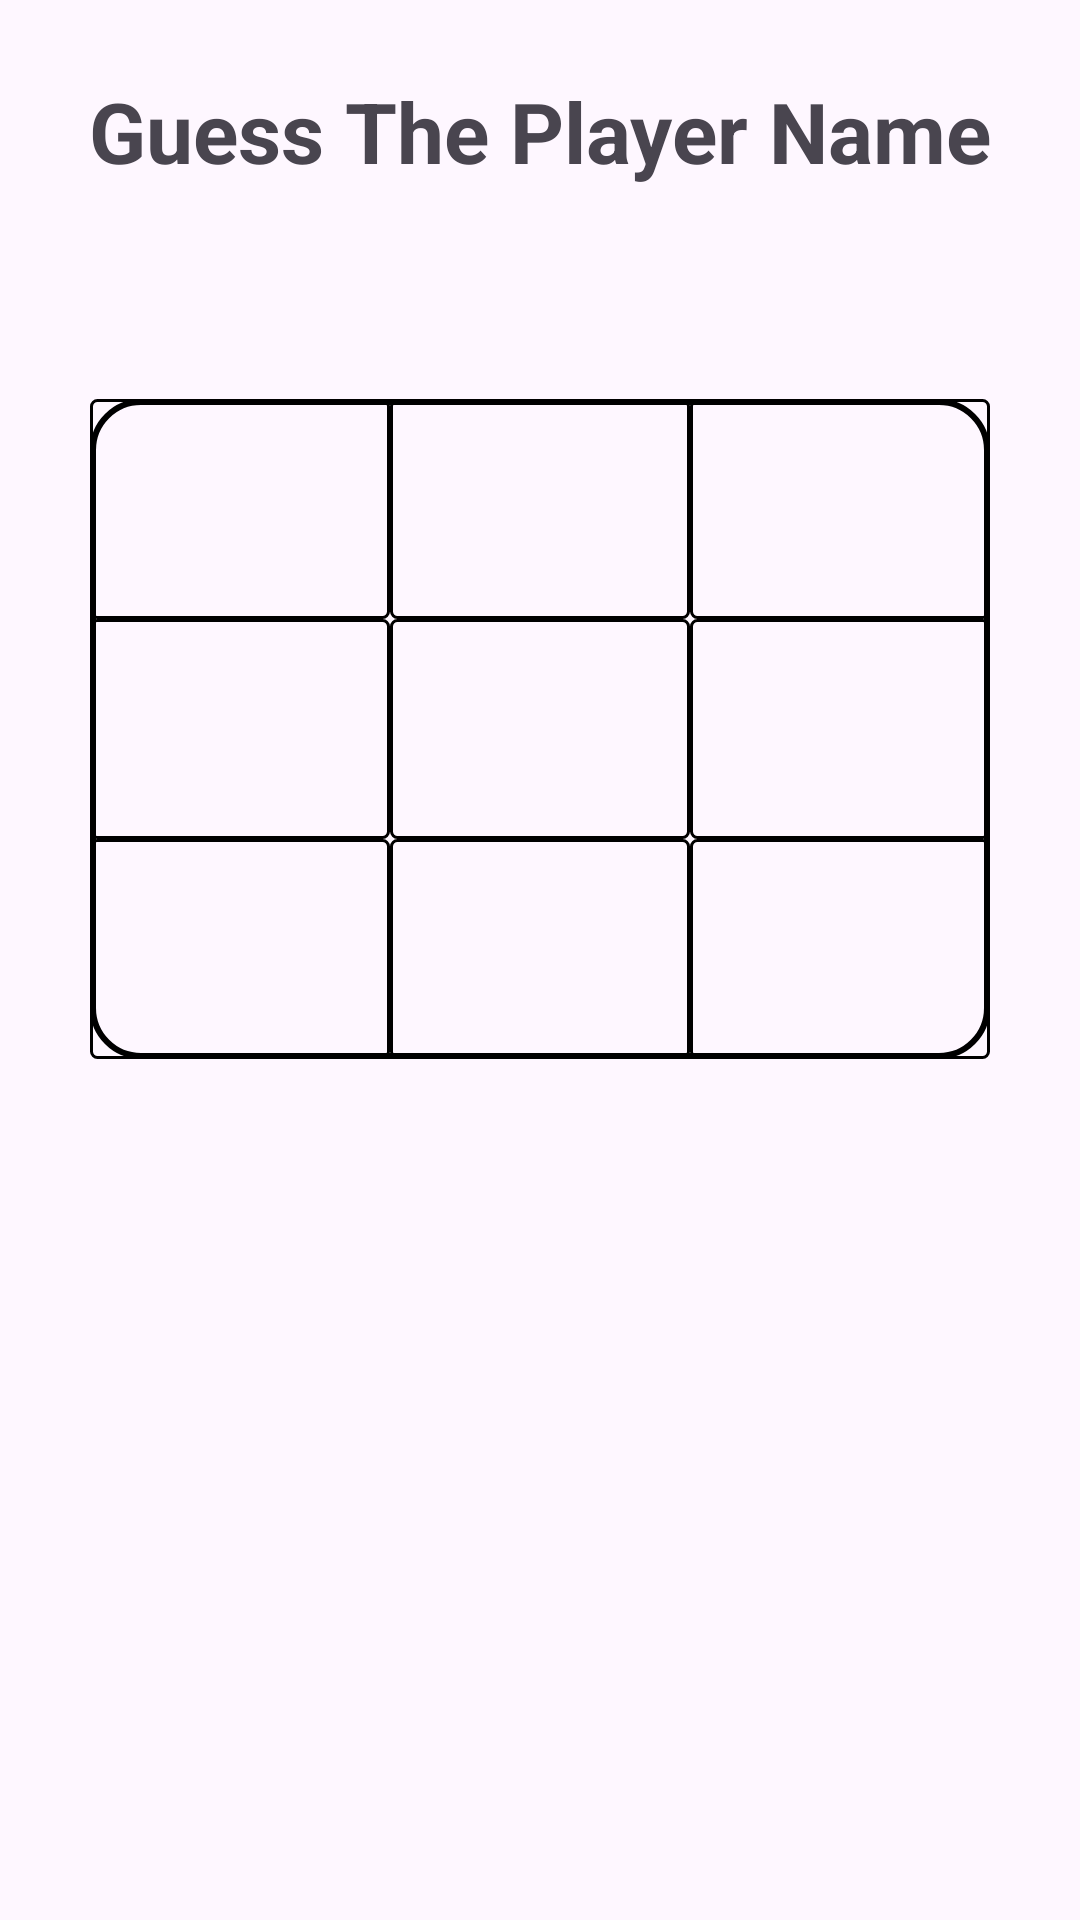

Android layout source for this screen:
<!-- AndroidManifest.xml: application theme Theme.GuessTheName -->
<!-- res/layout/activity_main.xml -->
<?xml version="1.0" encoding="utf-8" ?>
<ScrollView
    xmlns:android="http://schemas.android.com/apk/res/android"
    xmlns:tools="http://schemas.android.com/tools"
    android:layout_width="match_parent"
    android:layout_height="match_parent"
    android:id="@+id/main">

    <LinearLayout
        android:layout_width="match_parent"
        android:layout_height="wrap_content"
        android:gravity="center"
        android:layout_marginTop="15dp"
        android:orientation="vertical"
        android:padding="10dp">

        <TextView
            android:layout_width="wrap_content"
            android:layout_height="wrap_content"
            android:text="@string/heading"
            android:textSize="28sp"
            android:layout_gravity="center_horizontal"
            android:layout_marginBottom="10dp"
            android:textColor="@color/blue"
            android:textStyle="bold"
            android:contentDescription="@string/heading">
        </TextView>

        <TextView
            android:layout_width="wrap_content"
            android:layout_height="wrap_content"
            android:id="@+id/score"
            android:textColor="@color/blue"
            android:layout_marginBottom="10dp"
            android:layout_weight="1"
            android:layout_gravity="start"
            android:layout_marginStart="50dp"
            android:textSize="16sp"
            tools:ignore="InefficientWeight">
        </TextView>

        <LinearLayout
            android:layout_width="match_parent"
            android:layout_height="wrap_content"
            android:orientation="horizontal">

            <TextView
                android:id="@+id/timer"
                android:layout_width="0dp"
                android:layout_height="wrap_content"
                android:gravity="start"
                android:layout_weight="1"
                android:textSize="14sp"
                android:layout_marginLeft="50dp"
                tools:ignore="RtlHardcoded"
                android:textColor="@color/blue"
                android:contentDescription="@string/timer">
            </TextView>

            <TextView
                android:id="@+id/lives"
                android:layout_width="0dp"
                android:layout_weight="1"
                android:layout_height="wrap_content"
                android:gravity="end"
                android:textSize="14sp"
                android:layout_marginRight="50dp"
                tools:ignore="RtlHardcoded"
                android:textColor="@color/blue"
                android:contentDescription="@string/lives">
            </TextView>

        </LinearLayout>

        <GridLayout
            android:layout_width="300dp"
            android:layout_height="220dp"
            android:rowCount="3"
            android:columnCount="3"
            tools:ignore="UselessParent"
            android:layout_margin="10dp"
            android:background="@drawable/rounded_border"
            android:contentDescription="@string/DescriptionPlayerImage">

            <ImageView
                android:id="@+id/image_0"
                android:layout_width="0dp"
                android:layout_height="0dp"
                android:layout_rowWeight="1"
                android:layout_columnWeight="1"
                android:padding="1dp"
                android:scaleType="fitXY"
                android:background="@drawable/crop_image_border"
                android:contentDescription="@string/DescriptionImg_0">
            </ImageView>
            <ImageView
                android:id="@+id/image_1"
                android:layout_width="0dp"
                android:layout_height="0dp"
                android:layout_rowWeight="1"
                android:layout_columnWeight="1"
                android:padding="1dp"
                android:scaleType="fitXY"
                android:background="@drawable/crop_image_border"
                android:contentDescription="@string/DescriptionImg_1">
            </ImageView>
            <ImageView
                android:id="@+id/image_2"
                android:layout_width="0dp"
                android:layout_height="0dp"
                android:layout_rowWeight="1"
                android:layout_columnWeight="1"
                android:padding="1dp"
                android:scaleType="fitXY"
                android:background="@drawable/crop_image_border"
                android:contentDescription="@string/DescriptionImg_2">
            </ImageView>
            <ImageView
                android:id="@+id/image_3"
                android:layout_width="0dp"
                android:layout_height="0dp"
                android:layout_rowWeight="1"
                android:layout_columnWeight="1"
                android:padding="1dp"
                android:scaleType="fitXY"
                android:background="@drawable/crop_image_border"
                android:contentDescription="@string/DescriptionImg_3">
            </ImageView>
            <ImageView
                android:id="@+id/image_4"
                android:layout_width="0dp"
                android:layout_height="0dp"
                android:layout_rowWeight="1"
                android:layout_columnWeight="1"
                android:padding="1dp"
                android:scaleType="fitXY"
                android:background="@drawable/crop_image_border"
                android:contentDescription="@string/DescriptionImg_4">
            </ImageView>
            <ImageView
                android:id="@+id/image_5"
                android:layout_width="0dp"
                android:layout_height="0dp"
                android:layout_rowWeight="1"
                android:layout_columnWeight="1"
                android:padding="1dp"
                android:scaleType="fitXY"
                android:background="@drawable/crop_image_border"
                android:contentDescription="@string/DescriptionImg_5">
            </ImageView>
            <ImageView
                android:id="@+id/image_6"
                android:layout_width="0dp"
                android:layout_height="0dp"
                android:layout_rowWeight="1"
                android:layout_columnWeight="1"
                android:padding="1dp"
                android:scaleType="fitXY"
                android:background="@drawable/crop_image_border"
                android:contentDescription="@string/DescriptionImg_6">
            </ImageView>
            <ImageView
                android:id="@+id/image_7"
                android:layout_width="0dp"
                android:layout_height="0dp"
                android:layout_rowWeight="1"
                android:layout_columnWeight="1"
                android:padding="1dp"
                android:scaleType="fitXY"
                android:background="@drawable/crop_image_border"
                android:contentDescription="@string/DescriptionImg_7">
            </ImageView>
            <ImageView
                android:id="@+id/image_8"
                android:layout_width="0dp"
                android:layout_height="0dp"
                android:layout_rowWeight="1"
                android:layout_columnWeight="1"
                android:padding="1dp"
                android:scaleType="fitXY"
                android:background="@drawable/crop_image_border"
                android:contentDescription="@string/DescriptionImg_8">
            </ImageView>

        </GridLayout>

        <TextView
            android:layout_width="wrap_content"
            android:layout_height="wrap_content"
            android:id="@+id/hint"
            android:textColor="@color/blue"
            android:textStyle="bold"
            android:textSize="16sp"
            android:layout_marginBottom="12dp"
            android:contentDescription="@string/hint">
        </TextView>

        <RelativeLayout
            android:layout_width="wrap_content"
            android:layout_height="wrap_content"
            android:gravity="center">

            <TextView
                android:id="@+id/playerTextView"
                android:layout_width="wrap_content"
                android:layout_height="wrap_content"
                android:layout_gravity="center_horizontal"
                android:textSize="20sp"
                android:letterSpacing="0.3"
                android:paddingStart="10dp"
                android:contentDescription="@string/chosenPlayer"
                tools:ignore="RtlHardcoded,RtlSymmetry">
            </TextView>

            <EditText
                android:id="@+id/guessChar"
                android:layout_width="wrap_content"
                android:layout_height="wrap_content"
                android:textSize="18sp"
                android:layout_gravity="center_horizontal"
                android:importantForAutofill="no"
                android:maxLength="1"
                android:gravity="center"
                android:background="@null"
                android:cursorVisible="false"
                android:layout_alignParentTop="true"
                tools:ignore="LabelFor,TextFields,contentDescription">
            </EditText>

        </RelativeLayout>

    </LinearLayout>

</ScrollView>
<!-- resources referenced by this layout -->
<resources>
  <!-- drawable crop_image_border (drawable) -->
  <?xml version="1.0" encoding="utf-8"?>
  
  <shape
      xmlns:android="http://schemas.android.com/apk/res/android"
      android:shape="rectangle">
  
      <corners
          android:radius="2dp"
          >
      </corners>
  
      <stroke
          android:width="1dp"
          android:color="@color/black">
      </stroke>
  
  </shape>
  <!-- drawable rounded_border (drawable) -->
  <?xml version="1.0" encoding="utf-8"?>
  
  <shape
      xmlns:android="http://schemas.android.com/apk/res/android"
      android:shape="rectangle">
  
      <corners
          android:radius="16dp">
      </corners>
  
      <stroke
          android:width="2dp"
          android:color="@color/black">
      </stroke>
  
      <gradient>
      </gradient>
  
  </shape>
  <string name="DescriptionImg_0">Grid 1 Cropped Player Image</string>
  <string name="DescriptionImg_1">Grid 2 Cropped Player Image</string>
  <string name="DescriptionImg_2">Grid 3 Cropped Player Image</string>
  <string name="DescriptionImg_3">Grid 4 Cropped Player Image</string>
  <string name="DescriptionImg_4">Grid 5 Cropped Player Image</string>
  <string name="DescriptionImg_5">Grid 6 Cropped Player Image</string>
  <string name="DescriptionImg_6">Grid 7 Cropped Player Image</string>
  <string name="DescriptionImg_7">Grid 8 Cropped Player Image</string>
  <string name="DescriptionImg_8">Grid 9 Cropped Player Image</string>
  <string name="DescriptionPlayerImage">Player Image</string>
  <string name="chosenPlayer">This is the name to be guessed</string>
  <string name="heading">Guess The Player Name</string>
  <string name="lives">Lives</string>
  <string name="timer">Count Down</string>
  <style name="Theme.GuessTheName" parent="Base.Theme.GuessTheName" />
  <color name="black">#FF000000</color>
  <style name="Base.Theme.GuessTheName" parent="Theme.Material3.DayNight.NoActionBar">
          
          
      </style>
</resources>
